The GitHub repository akasajal/animDex contains a labelled image folder "dataset" with 89 categories: antelope, badger, bat, bear, bee, beetle, bison, boar, butterfly, cat, caterpillar, chimpanzee, cockroach, cow, coyote, crab, crow, deer, dog, dolphin, donkey, dragonfly, duck, eagle, elephant, flamingo, fly, fox, goat, goldfish, goose, gorilla, grasshopper, hamster, hare, hedgehog, hippopotamus, hornbill, horse, hummingbird, hyena, jellyfish, kangaroo, koala, ladybugs, leopard, lion, lizard, lobster, mosquito, moth, mouse, octopus, okapi, orangutan, otter, owl, oyster, panda, parrot, pelecaniformes, penguin, pig, pigeon, porcupine, possum, raccoon, rat, reindeer, rhinoceros, sandpiper, seahorse, seal, shark, sheep, snake, sparrow, squid, squirrel, starfish, swan, tiger, turkey, turtle, whale, wolf, wombat, woodpecker, zebra. Examples follow, each with its label.

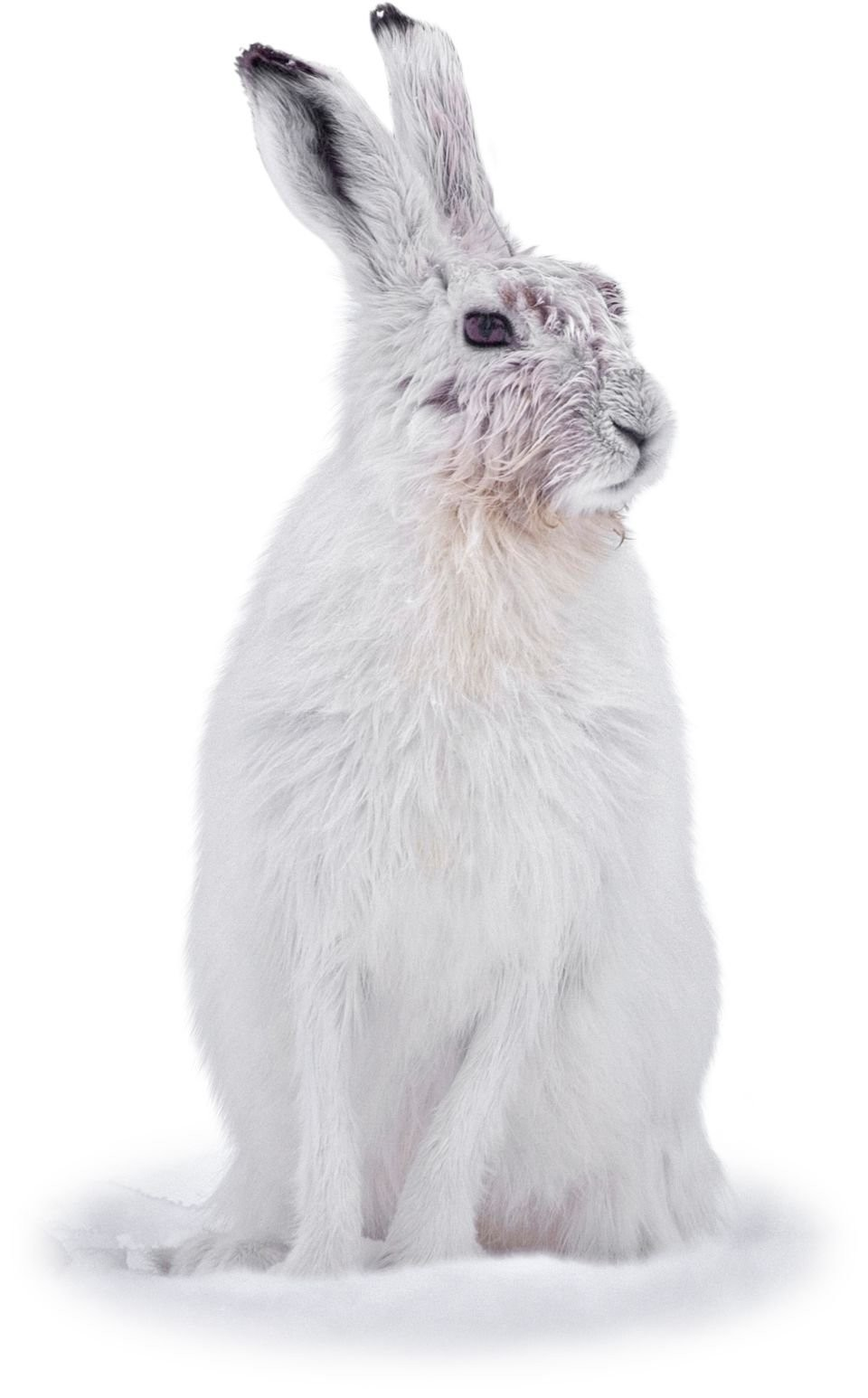
Label: hare

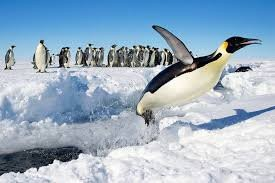
Label: penguin

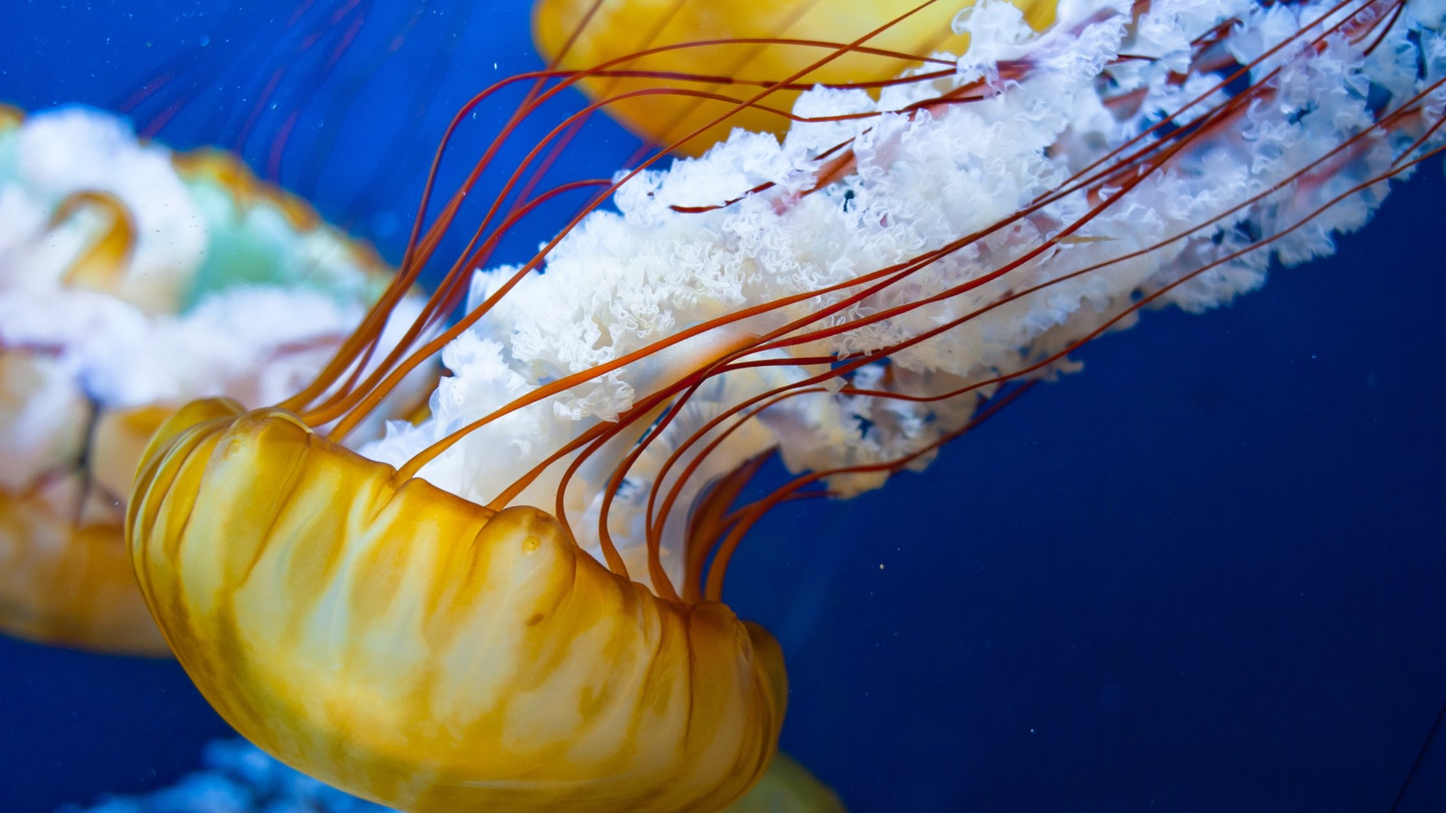
Label: jellyfish

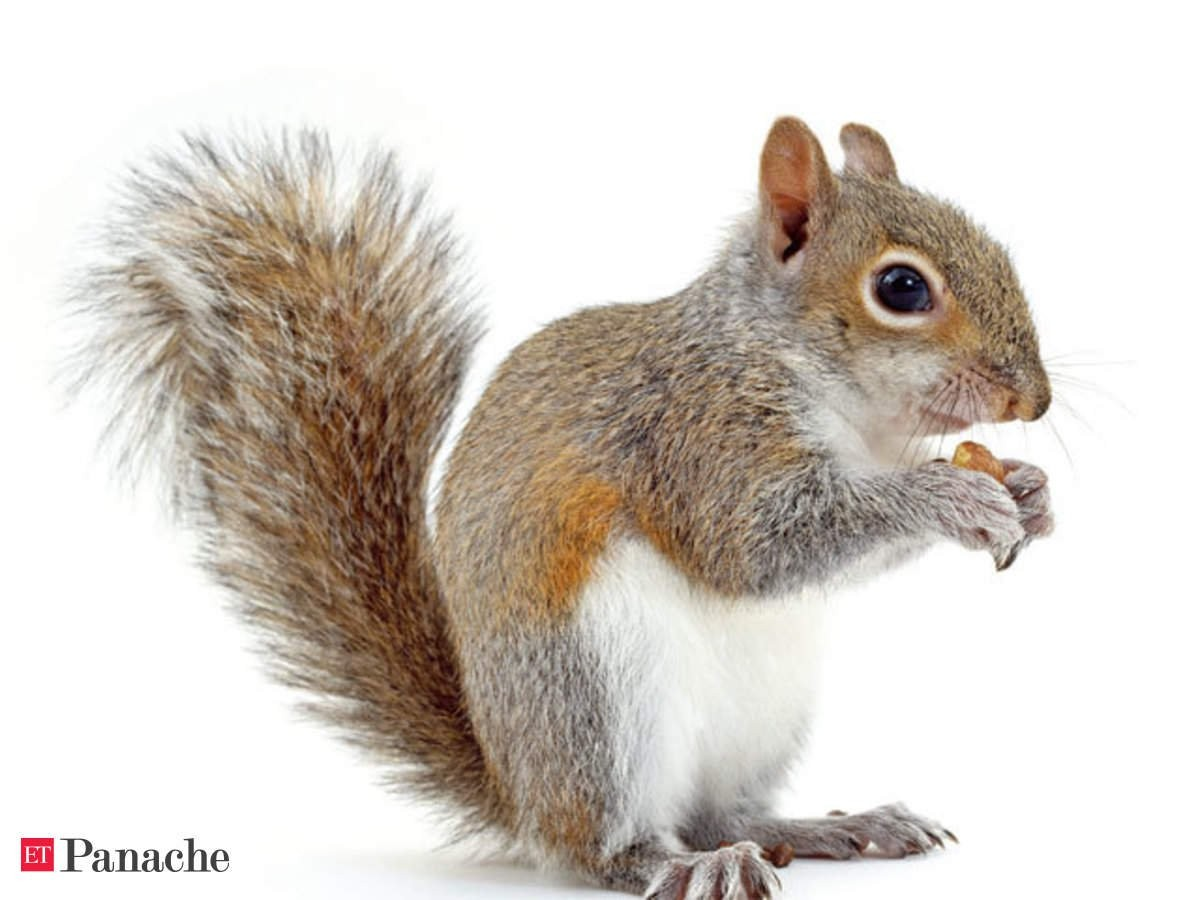
Label: squirrel

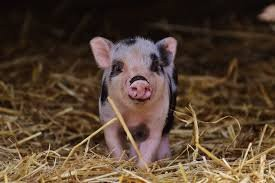
Label: pig

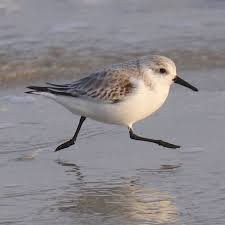
Label: sandpiper
